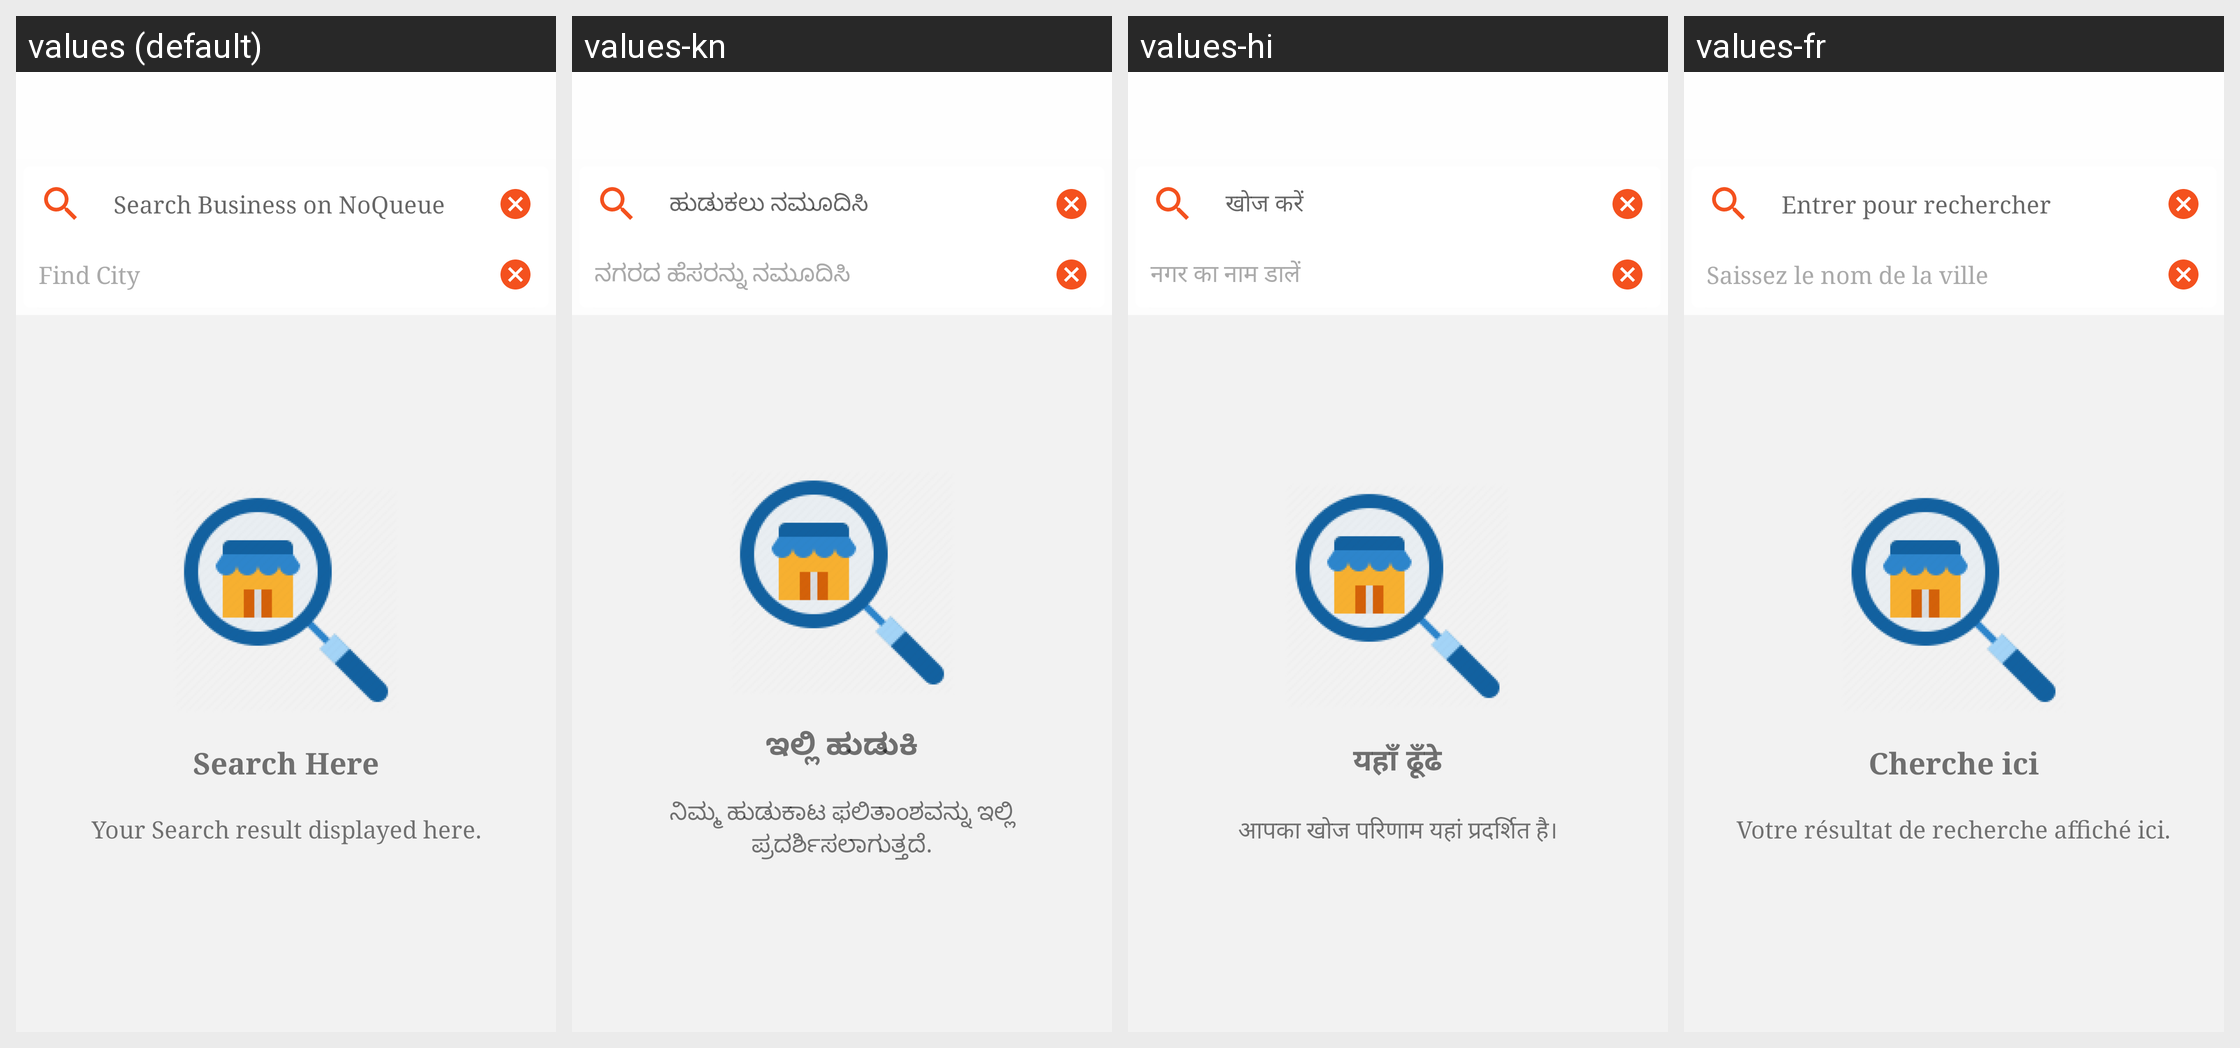

Here is an Android app screen in its default locale and in the app's own translations. Write out the translated-string differences for the strings that appear on this screen.
Android screen res/layout/activity_search.xml rendered under 4 locales, left to right: values (default), values-kn, values-hi, values-fr. Device: Nexus 5 (rendered at 1080×1920; each locale shown at half size, 540×960, under a caption strip naming it); theme BaseTheme.
Strings drawn on this screen, with the default value and each locale's value (text and hints the layout hard-codes, and strings that could not be matched under every locale, appear in the picture but are not listed):

search_hint
  values: Search Business on NoQueue
  values-kn: ಹುಡುಕಲು ನಮೂದಿಸಿ
  values-hi: खोज करें
  values-fr: Entrer pour rechercher

location_search_hint
  values: Find City
  values-kn: ನಗರದ ಹೆಸರನ್ನು ನಮೂದಿಸಿ
  values-hi: नगर का नाम डालें
  values-fr: Saissez le nom de la ville

empty_search_title
  values: Search Here
  values-kn: ಇಲ್ಲಿ ಹುಡುಕಿ
  values-hi: यहाँ ढूँढे
  values-fr: Cherche ici

empty_search_subtitle
  values: Your Search result displayed here.
  values-kn: ನಿಮ್ಮ ಹುಡುಕಾಟ ಫಲಿತಾಂಶವನ್ನು ಇಲ್ಲಿ ಪ್ರದರ್ಶಿಸಲಾಗುತ್ತದೆ.
  values-hi: आपका खोज परिणाम यहां प्रदर्शित है।
  values-fr: Votre résultat de recherche affiché ici.
